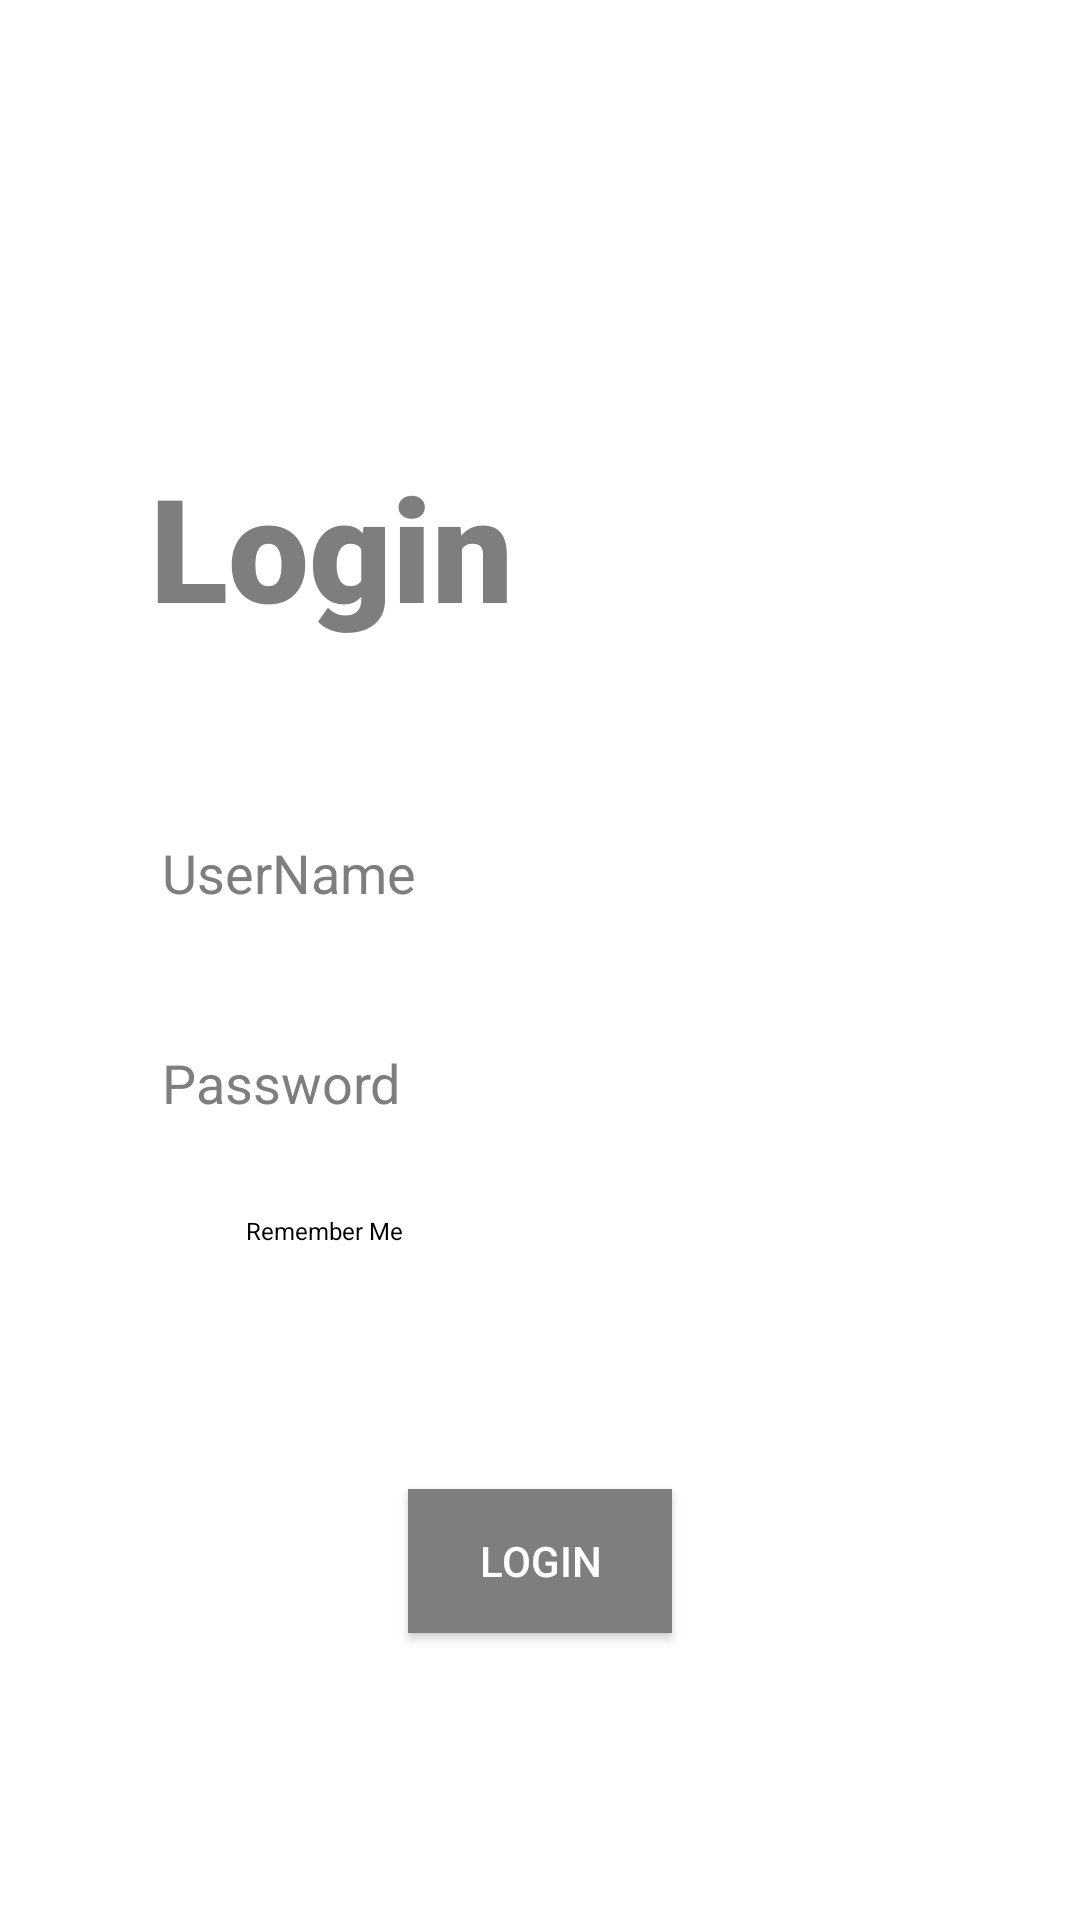

This screen was rendered from an Android layout file. Write that file and the resources it references.
<!-- AndroidManifest.xml: application theme Theme.Design.NoActionBar -->
<!-- res/layout/activity_login_page.xml -->
<?xml version="1.0" encoding="utf-8"?>
<androidx.constraintlayout.widget.ConstraintLayout xmlns:android="http://schemas.android.com/apk/res/android"
    xmlns:app="http://schemas.android.com/apk/res-auto"
    xmlns:tools="http://schemas.android.com/tools"
    android:layout_width="match_parent"
    android:layout_height="match_parent"
    android:background="@color/white">

    <TextView
        android:id="@+id/textView"
        android:layout_width="wrap_content"
        android:layout_height="wrap_content"
        android:layout_marginStart="50dp"
        android:layout_marginLeft="50dp"
        android:layout_marginTop="150dp"
        android:fontFamily="sans-serif-black"
        android:text="Login"
        android:textColor="@color/grey"
        android:textSize="48sp"
        app:layout_constraintStart_toStartOf="parent"
        app:layout_constraintTop_toTopOf="parent" />

    <EditText
        android:id="@+id/username_ET"
        android:layout_width="212dp"
        android:layout_height="50dp"
        android:layout_marginTop="50dp"
        android:ems="10"
        android:hint="UserName"
        android:inputType="textPersonName"
        android:textColor="@color/black"
        android:textColorHint="@color/grey"
        app:layout_constraintStart_toStartOf="@+id/textView"
        app:layout_constraintTop_toBottomOf="@+id/textView" />

    <EditText
        android:id="@+id/password_ET"
        android:layout_width="wrap_content"
        android:layout_height="50dp"
        android:layout_marginTop="20dp"
        android:ems="10"
        android:hint="Password"
        android:inputType="textPassword"
        android:textColor="@color/black"
        android:textColorHint="@color/grey"
        app:layout_constraintStart_toStartOf="@+id/username_ET"
        app:layout_constraintTop_toBottomOf="@+id/username_ET" />

    <CheckBox
        android:id="@+id/checkBox"
        android:layout_width="wrap_content"
        android:layout_height="wrap_content"
        android:layout_marginTop="10dp"
        android:text="Remember Me"
        android:textColor="@color/black"
        android:textColorHint="@color/black"
        android:textSize="8sp"
        app:layout_constraintStart_toStartOf="@+id/password_ET"
        app:layout_constraintTop_toBottomOf="@+id/password_ET" />

    <Button
        android:id="@+id/login_button"
        android:layout_width="wrap_content"
        android:layout_height="wrap_content"
        android:layout_marginTop="70dp"
        android:background="@color/grey"
        android:text="Login"
        android:textColor="@color/white"
        android:textColorHint="@color/white"
        app:backgroundTint="@color/grey"
        app:layout_constraintEnd_toEndOf="parent"
        app:layout_constraintStart_toStartOf="parent"
        app:layout_constraintTop_toBottomOf="@+id/checkBox" />

</androidx.constraintlayout.widget.ConstraintLayout>
<!-- resources referenced by this layout -->
<resources>
  <color name="black">#FF000000</color>
  <color name="grey">#7E7E7E</color>
  <color name="white">#FFFFFFFF</color>
</resources>
